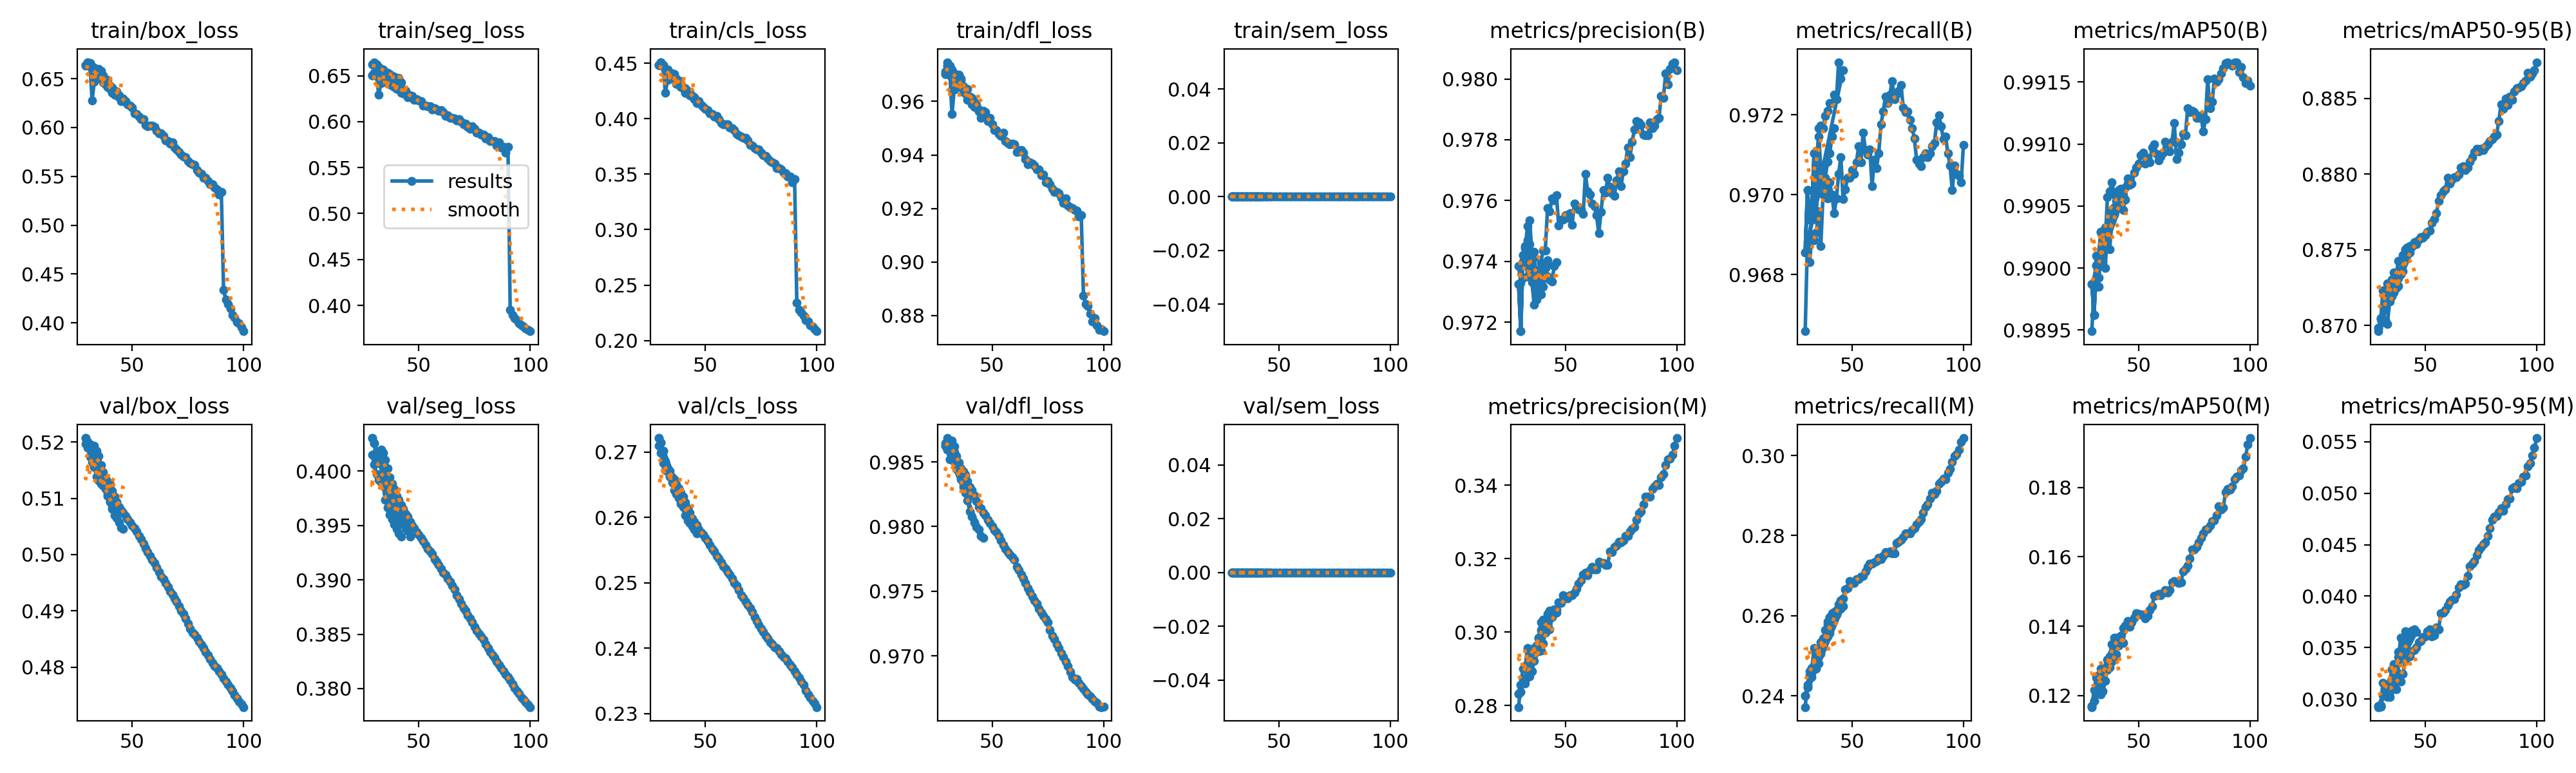

The file beside this chart, header and first rows:
epoch, time, train/box_loss, train/seg_loss, train/cls_loss, train/dfl_loss, train/sem_loss, metrics/precision(B), metrics/recall(B), metrics/mAP50(B), metrics/mAP50-95(B), metrics/precision(M), metrics/recall(M), metrics/mAP50(M), metrics/mAP50-95(M), val/box_loss, val/seg_loss, val/cls_loss, val/dfl_loss, val/sem_loss, lr/pg0, lr/pg1, lr/pg2, lr/pg3
29, 422.8, 0.6631, 0.6624, 0.4484, 0.9711, 0, 0.9738, 0.9666, 0.9895, 0.8696, 0.2796, 0.2372, 0.1167, 0.02922, 0.5197, 0.4015, 0.2709, 0.9865, 0, 0.02168, 0.007228, 0.02168, 0.007228
30, 876.6, 0.6659, 0.6648, 0.4511, 0.9747, 0, 0.9733, 0.9688, 0.9898, 0.8704, 0.2856, 0.2428, 0.1216, 0.0294, 0.519, 0.4006, 0.2699, 0.9868, 0, 0.02139, 0.007129, 0.02139, 0.007129
31, 1328, 0.6652, 0.6621, 0.4485, 0.9734, 0, 0.974, 0.9683, 0.9901, 0.8723, 0.29, 0.2461, 0.1252, 0.03158, 0.5174, 0.3997, 0.2683, 0.9865, 0, 0.02109, 0.00703, 0.02109, 0.00703
32, 1782, 0.6603, 0.6594, 0.4443, 0.9719, 0, 0.9744, 0.969, 0.9901, 0.8718, 0.2907, 0.247, 0.126, 0.03134, 0.5165, 0.3992, 0.2672, 0.9867, 0, 0.02079, 0.006931, 0.02079, 0.006931
33, 2237, 0.6594, 0.6574, 0.4436, 0.9704, 0, 0.9752, 0.9689, 0.9903, 0.8725, 0.2957, 0.2519, 0.1278, 0.03107, 0.5156, 0.399, 0.2671, 0.9862, 0, 0.0205, 0.006832, 0.0205, 0.006832
34, 2692, 0.655, 0.6566, 0.4388, 0.9682, 0, 0.9735, 0.969, 0.99, 0.8727, 0.2936, 0.251, 0.1247, 0.03073, 0.5139, 0.3987, 0.2664, 0.9854, 0, 0.0202, 0.006733, 0.0202, 0.006733
35, 3144, 0.6517, 0.6538, 0.4385, 0.9674, 0, 0.9739, 0.9696, 0.99, 0.873, 0.2939, 0.2513, 0.1273, 0.03289, 0.5131, 0.3973, 0.2657, 0.9849, 0, 0.0199, 0.006634, 0.0199, 0.006634
36, 3585, 0.6509, 0.6533, 0.4359, 0.9678, 0, 0.9741, 0.9687, 0.9903, 0.8735, 0.2956, 0.2534, 0.1303, 0.03341, 0.5126, 0.3966, 0.265, 0.9845, 0, 0.01961, 0.006535, 0.01961, 0.006535
37, 4017, 0.6462, 0.6517, 0.4316, 0.9652, 0, 0.9735, 0.97, 0.9904, 0.8734, 0.2963, 0.2536, 0.1281, 0.0327, 0.5122, 0.396, 0.2642, 0.9842, 0, 0.01931, 0.006436, 0.01931, 0.006436
38, 4448, 0.6444, 0.6497, 0.4309, 0.9633, 0, 0.9733, 0.9704, 0.9905, 0.8743, 0.2983, 0.2564, 0.132, 0.03411, 0.5117, 0.3956, 0.2634, 0.9839, 0, 0.01901, 0.006337, 0.01901, 0.006337
39, 4879, 0.6415, 0.6488, 0.4288, 0.9621, 0, 0.9729, 0.9708, 0.9905, 0.8742, 0.3005, 0.2579, 0.134, 0.03596, 0.5104, 0.3951, 0.2625, 0.9833, 0, 0.01871, 0.006238, 0.01871, 0.006238
40, 5310, 0.6393, 0.6465, 0.4273, 0.9614, 0, 0.9732, 0.971, 0.9906, 0.8747, 0.3023, 0.2597, 0.1342, 0.03591, 0.5094, 0.3947, 0.2617, 0.9829, 0, 0.01842, 0.006139, 0.01842, 0.006139
41, 5740, 0.6358, 0.6478, 0.4237, 0.9596, 0, 0.9738, 0.9715, 0.9906, 0.875, 0.3023, 0.2605, 0.1352, 0.03656, 0.5086, 0.3942, 0.2613, 0.9825, 0, 0.01812, 0.00604, 0.01812, 0.00604
42, 6171, 0.6334, 0.6427, 0.4235, 0.96, 0, 0.974, 0.9717, 0.9906, 0.875, 0.3023, 0.2602, 0.1353, 0.03632, 0.508, 0.394, 0.2605, 0.9824, 0, 0.01782, 0.005941, 0.01782, 0.005941
29, 500.3, 0.6639, 0.6504, 0.4484, 0.9701, 0, 0.9732, 0.9686, 0.9899, 0.8698, 0.2832, 0.24, 0.1169, 0.02931, 0.5207, 0.403, 0.2721, 0.9862, 0, 0.02168, 0.007228, 0.02168, 0.007228
30, 986.6, 0.6669, 0.6529, 0.4506, 0.9733, 0, 0.9717, 0.9701, 0.9896, 0.8705, 0.2837, 0.2422, 0.1185, 0.02924, 0.52, 0.4026, 0.2714, 0.9859, 0, 0.02139, 0.007129, 0.02139, 0.007129
31, 1478, 0.6659, 0.6505, 0.4477, 0.9713, 0, 0.9742, 0.9694, 0.99, 0.8702, 0.2873, 0.2451, 0.1221, 0.03036, 0.5196, 0.4018, 0.2702, 0.9852, 0, 0.02109, 0.00703, 0.02109, 0.00703
32, 1950, 0.6626, 0.6477, 0.4452, 0.9714, 0, 0.9739, 0.9697, 0.9899, 0.8716, 0.2861, 0.2447, 0.1224, 0.03044, 0.5183, 0.4011, 0.2682, 0.9858, 0, 0.02079, 0.006931, 0.02079, 0.006931
33, 2419, 0.6612, 0.646, 0.4445, 0.9694, 0, 0.9747, 0.971, 0.9903, 0.8728, 0.2909, 0.2476, 0.1242, 0.0302, 0.5172, 0.4006, 0.2674, 0.9854, 0, 0.0205, 0.006832, 0.0205, 0.006832
34, 2887, 0.6557, 0.6456, 0.439, 0.9665, 0, 0.9746, 0.9704, 0.9902, 0.8723, 0.2924, 0.2493, 0.1255, 0.03084, 0.5153, 0.3999, 0.2662, 0.9845, 0, 0.0202, 0.006733, 0.0202, 0.006733
35, 3354, 0.652, 0.6433, 0.4386, 0.9664, 0, 0.9733, 0.9715, 0.9902, 0.8724, 0.2933, 0.2498, 0.1272, 0.03176, 0.5146, 0.399, 0.2653, 0.9845, 0, 0.0199, 0.006634, 0.0199, 0.006634
36, 3818, 0.6525, 0.6428, 0.4358, 0.9658, 0, 0.9726, 0.9717, 0.9906, 0.8729, 0.2938, 0.2511, 0.1287, 0.03234, 0.5135, 0.3984, 0.2641, 0.9837, 0, 0.01961, 0.006535, 0.01961, 0.006535
37, 4285, 0.6472, 0.6405, 0.4318, 0.9634, 0, 0.9735, 0.9717, 0.9906, 0.8727, 0.2949, 0.2522, 0.1313, 0.03332, 0.5132, 0.3978, 0.2635, 0.9831, 0, 0.01931, 0.006436, 0.01931, 0.006436
38, 4752, 0.6464, 0.639, 0.4313, 0.9631, 0, 0.9731, 0.972, 0.9907, 0.8731, 0.2984, 0.2546, 0.1349, 0.0346, 0.5121, 0.3973, 0.263, 0.9826, 0, 0.01901, 0.006337, 0.01901, 0.006337
39, 5219, 0.6414, 0.6378, 0.429, 0.9606, 0, 0.9733, 0.9721, 0.9906, 0.8733, 0.3027, 0.2585, 0.1367, 0.0347, 0.5108, 0.3971, 0.2621, 0.982, 0, 0.01871, 0.006238, 0.01871, 0.006238
40, 5689, 0.642, 0.6358, 0.428, 0.9611, 0, 0.9738, 0.9723, 0.9905, 0.8742, 0.3033, 0.2595, 0.1367, 0.0352, 0.5093, 0.3963, 0.2616, 0.9812, 0, 0.01842, 0.006139, 0.01842, 0.006139
41, 6157, 0.637, 0.6359, 0.4235, 0.959, 0, 0.9739, 0.9723, 0.9906, 0.875, 0.3029, 0.2589, 0.1366, 0.03561, 0.5081, 0.396, 0.2603, 0.9808, 0, 0.01812, 0.00604, 0.01812, 0.00604
42, 6624, 0.6342, 0.6313, 0.4231, 0.9579, 0, 0.9735, 0.9725, 0.9906, 0.8752, 0.305, 0.2609, 0.1373, 0.03589, 0.507, 0.3955, 0.2595, 0.9803, 0, 0.01782, 0.005941, 0.01782, 0.005941
43, 7090, 0.6328, 0.6309, 0.4214, 0.9576, 0, 0.9734, 0.9724, 0.9906, 0.8752, 0.3059, 0.2614, 0.1395, 0.0363, 0.5065, 0.3952, 0.2592, 0.98, 0, 0.01753, 0.005842, 0.01753, 0.005842
44, 7556, 0.631, 0.6304, 0.4205, 0.9562, 0, 0.9733, 0.9733, 0.9907, 0.8753, 0.3057, 0.2615, 0.1403, 0.03663, 0.5058, 0.3948, 0.2586, 0.9798, 0, 0.01723, 0.005743, 0.01723, 0.005743
45, 8024, 0.6272, 0.6263, 0.4174, 0.9539, 0, 0.9738, 0.9729, 0.9907, 0.8754, 0.3061, 0.2618, 0.1416, 0.03675, 0.5048, 0.3945, 0.2581, 0.9793, 0, 0.01693, 0.005644, 0.01693, 0.005644
46, 8494, 0.6271, 0.6268, 0.4142, 0.9554, 0, 0.974, 0.9731, 0.9907, 0.8756, 0.3061, 0.2623, 0.1412, 0.03652, 0.5046, 0.394, 0.2576, 0.9791, 0, 0.01664, 0.005545, 0.01664, 0.005545
29, 381.4, 0.6639, 0.6504, 0.4484, 0.9701, 0, 0.9732, 0.9686, 0.9899, 0.8698, 0.2832, 0.24, 0.1169, 0.02931, 0.5207, 0.403, 0.2721, 0.9862, 0, 0.02168, 0.007228, 0.02168, 0.007228
30, 895.6, 0.6669, 0.6529, 0.4506, 0.9733, 0, 0.9717, 0.9701, 0.9896, 0.8705, 0.2837, 0.2422, 0.1185, 0.02924, 0.52, 0.4026, 0.2714, 0.9859, 0, 0.02139, 0.007129, 0.02139, 0.007129
31, 1382, 0.6659, 0.6505, 0.4477, 0.9713, 0, 0.9742, 0.9694, 0.99, 0.8702, 0.2873, 0.2451, 0.1221, 0.03036, 0.5196, 0.4018, 0.2702, 0.9852, 0, 0.02109, 0.00703, 0.02109, 0.00703
32, 442.5, 0.6279, 0.6293, 0.4233, 0.9553, 0, 0.9745, 0.9697, 0.9899, 0.8704, 0.2869, 0.2466, 0.122, 0.03093, 0.519, 0.4017, 0.2686, 0.9854, 0, 0.02079, 0.006931, 0.02079, 0.006931
33, 873.4, 0.6468, 0.6419, 0.4351, 0.9645, 0, 0.9735, 0.971, 0.99, 0.8701, 0.2877, 0.2476, 0.1203, 0.03077, 0.5193, 0.402, 0.2674, 0.9857, 0, 0.0205, 0.006832, 0.0205, 0.006832
34, 1298, 0.6582, 0.646, 0.4402, 0.9673, 0, 0.9754, 0.9694, 0.9902, 0.8716, 0.2879, 0.2467, 0.1212, 0.03023, 0.5185, 0.4017, 0.2671, 0.9847, 0, 0.0202, 0.006733, 0.0202, 0.006733
35, 1716, 0.6598, 0.6464, 0.4407, 0.9699, 0, 0.9742, 0.9717, 0.9903, 0.8719, 0.2894, 0.2481, 0.1242, 0.03103, 0.5175, 0.401, 0.2661, 0.9842, 0, 0.0199, 0.006634, 0.0199, 0.006634
36, 2133, 0.6577, 0.6445, 0.4401, 0.9685, 0, 0.9743, 0.9706, 0.9902, 0.8722, 0.2921, 0.2505, 0.1273, 0.03142, 0.5159, 0.4003, 0.2658, 0.9843, 0, 0.01961, 0.006535, 0.01961, 0.006535
37, 2553, 0.6532, 0.6434, 0.4361, 0.9657, 0, 0.9728, 0.9707, 0.9901, 0.8725, 0.2948, 0.2544, 0.1293, 0.03095, 0.5146, 0.3994, 0.265, 0.9843, 0, 0.01931, 0.006436, 0.01931, 0.006436
38, 2972, 0.6488, 0.6412, 0.4347, 0.9637, 0, 0.9735, 0.9708, 0.9904, 0.8726, 0.2948, 0.2542, 0.1299, 0.03186, 0.5137, 0.3988, 0.2645, 0.984, 0, 0.01901, 0.006337, 0.01901, 0.006337
39, 3391, 0.6486, 0.6401, 0.4324, 0.9647, 0, 0.974, 0.9699, 0.9904, 0.8736, 0.295, 0.2548, 0.1311, 0.03169, 0.513, 0.3983, 0.2638, 0.9835, 0, 0.01871, 0.006238, 0.01871, 0.006238
40, 3810, 0.643, 0.6381, 0.4282, 0.9619, 0, 0.9744, 0.9703, 0.9905, 0.8736, 0.2968, 0.2557, 0.1318, 0.03247, 0.5125, 0.3977, 0.2631, 0.9831, 0, 0.01842, 0.006139, 0.01842, 0.006139
41, 4230, 0.6411, 0.6362, 0.4273, 0.9613, 0, 0.9744, 0.97, 0.9906, 0.8745, 0.2999, 0.2587, 0.1344, 0.03383, 0.5113, 0.3974, 0.2623, 0.9828, 0, 0.01812, 0.00604, 0.01812, 0.00604
42, 4649, 0.6376, 0.6359, 0.4254, 0.9593, 0, 0.9758, 0.9695, 0.9905, 0.8747, 0.3017, 0.2604, 0.1358, 0.03407, 0.5103, 0.3969, 0.2614, 0.9824, 0, 0.01782, 0.005941, 0.01782, 0.005941
43, 5067, 0.6372, 0.6328, 0.4232, 0.9586, 0, 0.9757, 0.9699, 0.9905, 0.8748, 0.3007, 0.2602, 0.1353, 0.03416, 0.5094, 0.3965, 0.2607, 0.9819, 0, 0.01753, 0.005842, 0.01753, 0.005842
44, 5484, 0.6328, 0.6333, 0.4198, 0.957, 0, 0.9761, 0.9705, 0.9906, 0.8752, 0.304, 0.2628, 0.1398, 0.03466, 0.5085, 0.3961, 0.2599, 0.9815, 0, 0.01723, 0.005743, 0.01723, 0.005743
45, 5906, 0.6293, 0.6289, 0.4196, 0.9558, 0, 0.976, 0.9709, 0.9907, 0.8755, 0.305, 0.2639, 0.1407, 0.03476, 0.5079, 0.3958, 0.2593, 0.9814, 0, 0.01693, 0.005644, 0.01693, 0.005644
46, 6326, 0.6295, 0.6289, 0.4165, 0.9566, 0, 0.9762, 0.9699, 0.9907, 0.8754, 0.3053, 0.2642, 0.1398, 0.035, 0.5074, 0.3954, 0.2588, 0.9811, 0, 0.01664, 0.005545, 0.01664, 0.005545
47, 6746, 0.6268, 0.628, 0.416, 0.956, 0, 0.9752, 0.9701, 0.9907, 0.8757, 0.308, 0.2666, 0.1411, 0.03554, 0.5069, 0.395, 0.2581, 0.9809, 0, 0.01634, 0.005446, 0.01634, 0.005446
48, 7162, 0.6234, 0.6235, 0.4127, 0.9527, 0, 0.9754, 0.9704, 0.9908, 0.8759, 0.308, 0.2669, 0.1424, 0.03566, 0.5062, 0.3947, 0.2577, 0.9805, 0, 0.01604, 0.005347, 0.01604, 0.005347
49, 7583, 0.6226, 0.6241, 0.4107, 0.9538, 0, 0.9754, 0.9704, 0.9908, 0.8758, 0.31, 0.2687, 0.1437, 0.03604, 0.5057, 0.3944, 0.2574, 0.9803, 0, 0.01574, 0.005248, 0.01574, 0.005248
50, 8002, 0.6202, 0.6231, 0.4089, 0.9515, 0, 0.9755, 0.9706, 0.9908, 0.876, 0.3096, 0.2682, 0.1434, 0.03607, 0.5051, 0.3942, 0.2569, 0.98, 0, 0.01545, 0.005149, 0.01545, 0.005149
51, 8418, 0.6142, 0.6223, 0.4078, 0.9492, 0, 0.9754, 0.9705, 0.9909, 0.8762, 0.3092, 0.2681, 0.1433, 0.03658, 0.5046, 0.3939, 0.2564, 0.9797, 0, 0.01515, 0.00505, 0.01515, 0.00505
52, 8835, 0.614, 0.6174, 0.4052, 0.9492, 0, 0.9756, 0.9708, 0.9909, 0.8763, 0.31, 0.2691, 0.1433, 0.0368, 0.5041, 0.3935, 0.2558, 0.9796, 0, 0.01485, 0.004951, 0.01485, 0.004951
53, 9256, 0.611, 0.6177, 0.4044, 0.9477, 0, 0.9752, 0.9712, 0.9908, 0.8768, 0.31, 0.2691, 0.1422, 0.03611, 0.5033, 0.3932, 0.2552, 0.9793, 0, 0.01456, 0.004852, 0.01456, 0.004852
54, 9677, 0.6085, 0.6169, 0.4022, 0.9471, 0, 0.9759, 0.9708, 0.9909, 0.877, 0.3107, 0.2698, 0.1431, 0.03619, 0.5027, 0.3929, 0.2547, 0.9789, 0, 0.01426, 0.004753, 0.01426, 0.004753
55, 10098, 0.6088, 0.6171, 0.4028, 0.9484, 0, 0.9758, 0.9716, 0.9909, 0.8774, 0.3117, 0.2699, 0.1446, 0.03699, 0.502, 0.3926, 0.2541, 0.9786, 0, 0.01396, 0.004654, 0.01396, 0.004654
56, 10517, 0.6028, 0.6134, 0.3997, 0.9452, 0, 0.9757, 0.9711, 0.991, 0.8782, 0.3131, 0.271, 0.1458, 0.03678, 0.5012, 0.3924, 0.2537, 0.9783, 0, 0.01367, 0.004555, 0.01367, 0.004555
... 44 more rows
